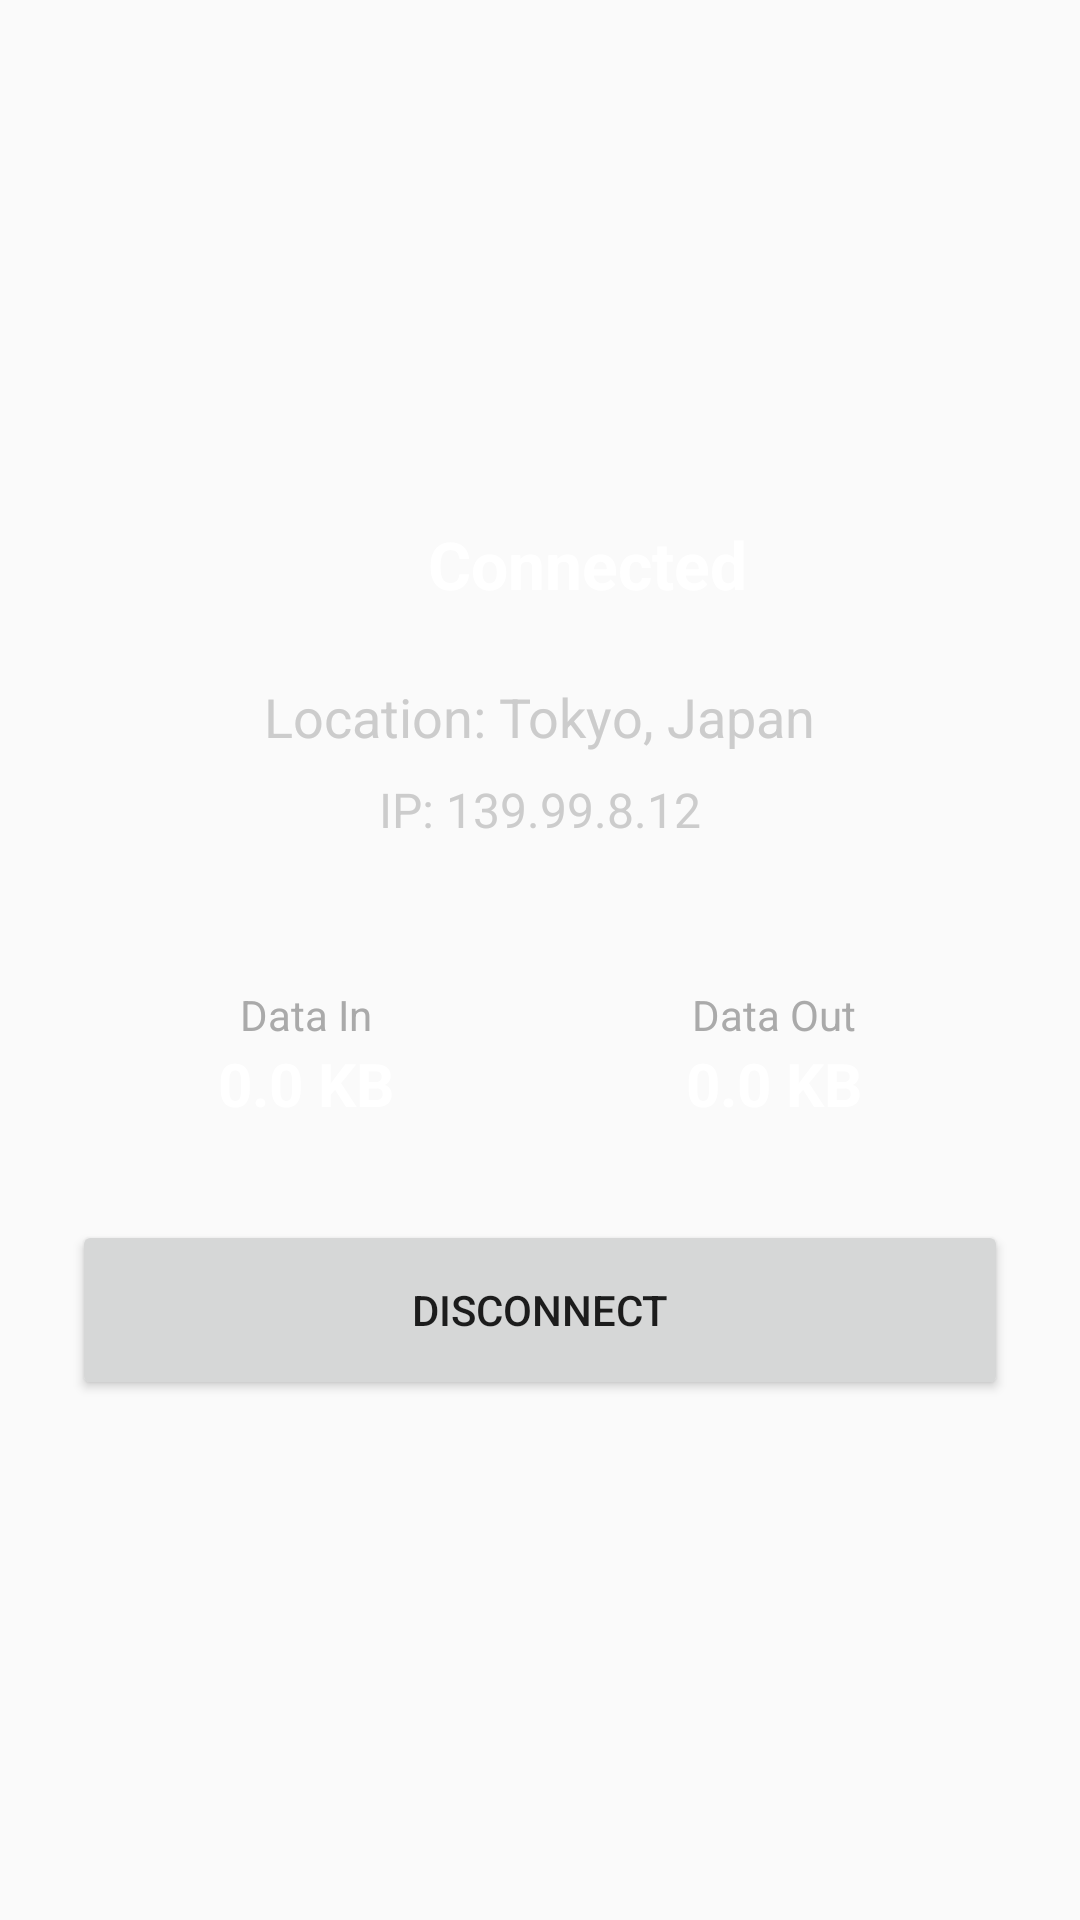

Here is an Android app screen rendered from its layout file. Give the layout XML and the strings, colors and styles it references.
<!-- AndroidManifest.xml: application theme Theme.SKYNetVPN -->
<!-- res/layout/layout_connection_stats.xml -->
<?xml version="1.0" encoding="utf-8"?>
<LinearLayout xmlns:android="http://schemas.android.com/apk/res/android"
    android:layout_width="match_parent"
    android:layout_height="match_parent"
    android:gravity="center"
    android:orientation="vertical"
    android:padding="24dp">

    <LinearLayout
        android:layout_width="wrap_content"
        android:layout_height="wrap_content"
        android:gravity="center"
        android:orientation="horizontal"
        android:layout_marginBottom="24dp">

        <View
            android:id="@+id/statsStatusLight"
            android:layout_width="20dp"
            android:layout_height="20dp"
            android:layout_marginEnd="12dp"
            android:background="@drawable/status_indicator" />

        <TextView
            android:id="@+id/txtStatsStatus"
            android:layout_width="wrap_content"
            android:layout_height="wrap_content"
            android:text="Connected"
            android:textColor="@android:color/white"
            android:textSize="22sp"
            android:textStyle="bold" />
    </LinearLayout>

    <TextView
        android:id="@+id/txtStatsLocation"
        android:layout_width="wrap_content"
        android:layout_height="wrap_content"
        android:text="Location: Tokyo, Japan"
        android:textColor="#CCCCCC"
        android:textSize="18sp"
        android:layout_marginBottom="8dp" />

    <TextView
        android:id="@+id/txtStatsIp"
        android:layout_width="wrap_content"
        android:layout_height="wrap_content"
        android:text="IP: 139.99.8.12"
        android:textColor="#CCCCCC"
        android:textSize="16sp"
        android:layout_marginBottom="48dp" />

    <LinearLayout
        android:layout_width="match_parent"
        android:layout_height="wrap_content"
        android:orientation="horizontal"
        android:layout_marginBottom="32dp">

        <LinearLayout
            android:layout_width="0dp"
            android:layout_height="wrap_content"
            android:layout_weight="1"
            android:gravity="center"
            android:orientation="vertical">
            <TextView
                android:layout_width="wrap_content"
                android:layout_height="wrap_content"
                android:text="Data In"
                android:textColor="#AAAAAA" />
            <TextView
                android:id="@+id/txtDataIn"
                android:layout_width="wrap_content"
                android:layout_height="wrap_content"
                android:text="0.0 KB"
                android:textColor="@android:color/white"
                android:textSize="20sp"
                android:textStyle="bold" />
        </LinearLayout>

        <LinearLayout
            android:layout_width="0dp"
            android:layout_height="wrap_content"
            android:layout_weight="1"
            android:gravity="center"
            android:orientation="vertical">
            <TextView
                android:layout_width="wrap_content"
                android:layout_height="wrap_content"
                android:text="Data Out"
                android:textColor="#AAAAAA" />
            <TextView
                android:id="@+id/txtDataOut"
                android:layout_width="wrap_content"
                android:layout_height="wrap_content"
                android:text="0.0 KB"
                android:textColor="@android:color/white"
                android:textSize="20sp"
                android:textStyle="bold" />
        </LinearLayout>
    </LinearLayout>

    <Button
        android:id="@+id/btnDisconnectStats"
        android:layout_width="match_parent"
        android:layout_height="60dp"
        android:text="Disconnect" />

</LinearLayout>
<!-- resources referenced by this layout -->
<resources>
  <style name="Theme.SKYNetVPN" parent="Theme.AppCompat.Light.NoActionBar" />
</resources>
